The GitHub repository rulezcasa/Gesture-based-home-automation contains a labelled image folder "dataset-annotated" with 3 categories: fan, light, off. Examples follow, each with its label.

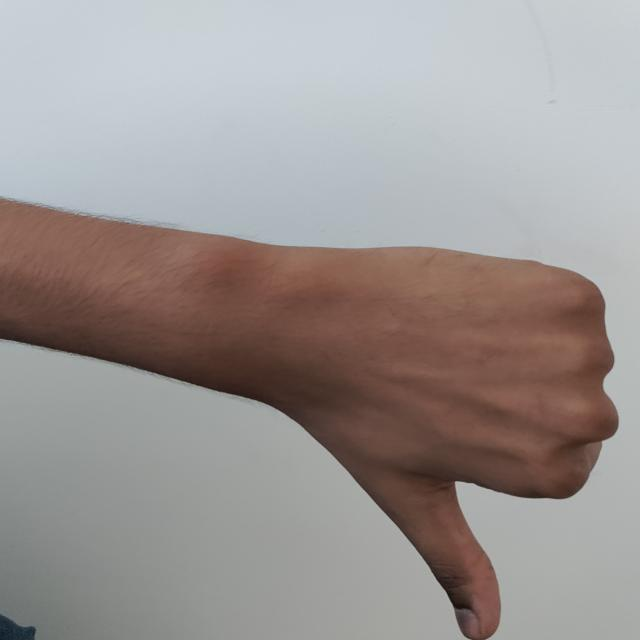
Label: off

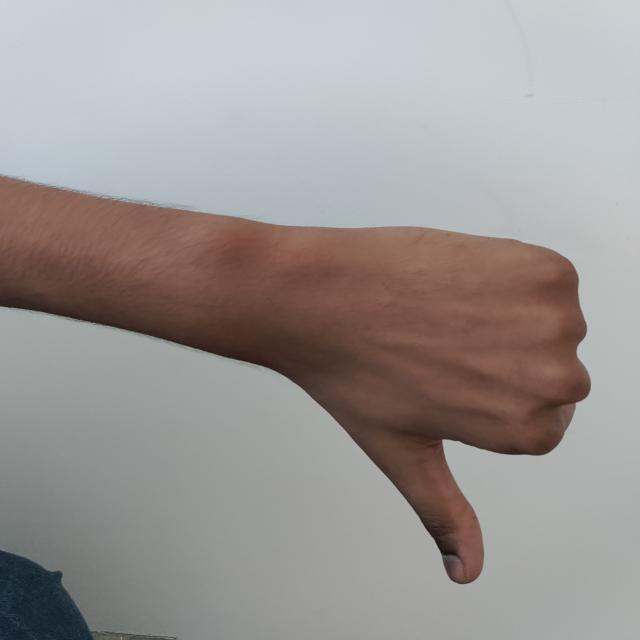
Label: off

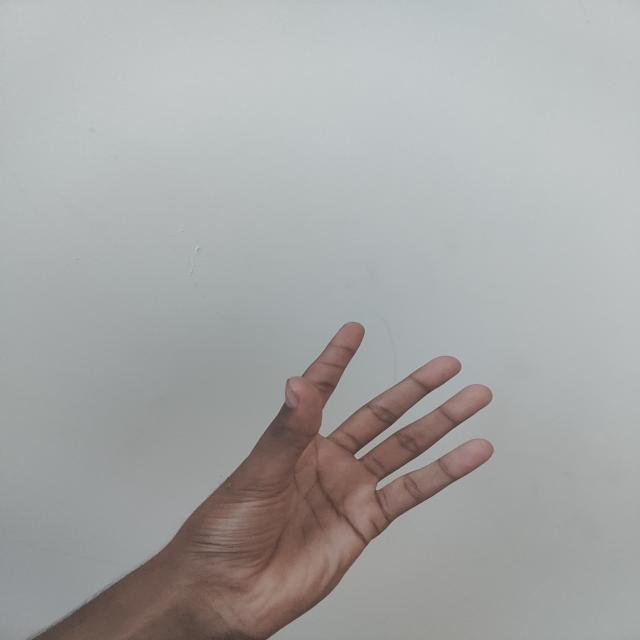
Label: fan

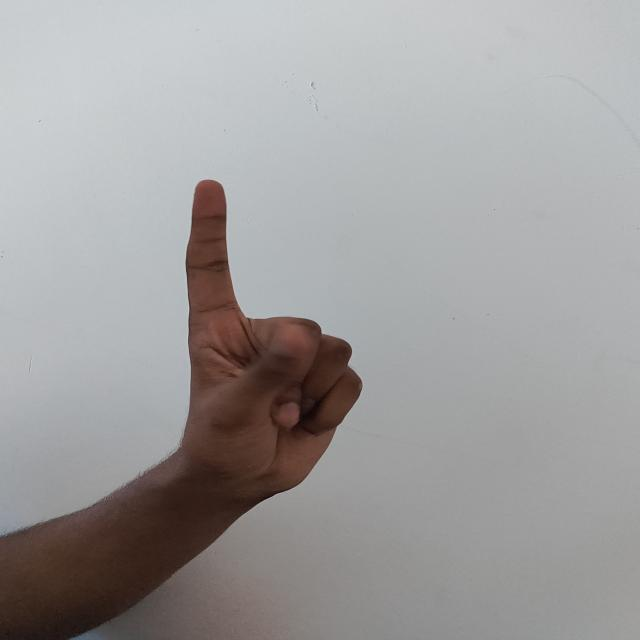
Label: light

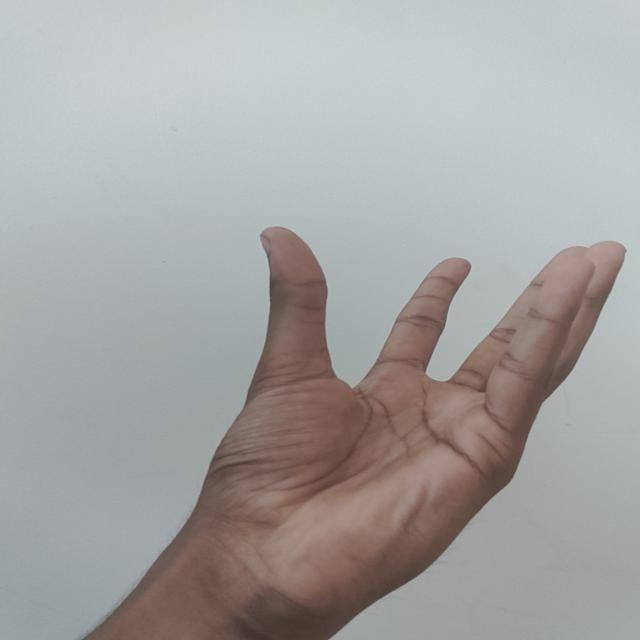
Label: fan

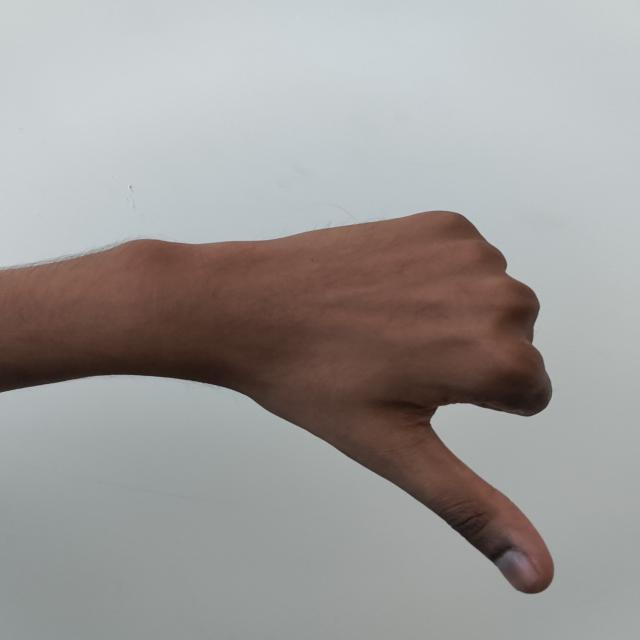
Label: off
